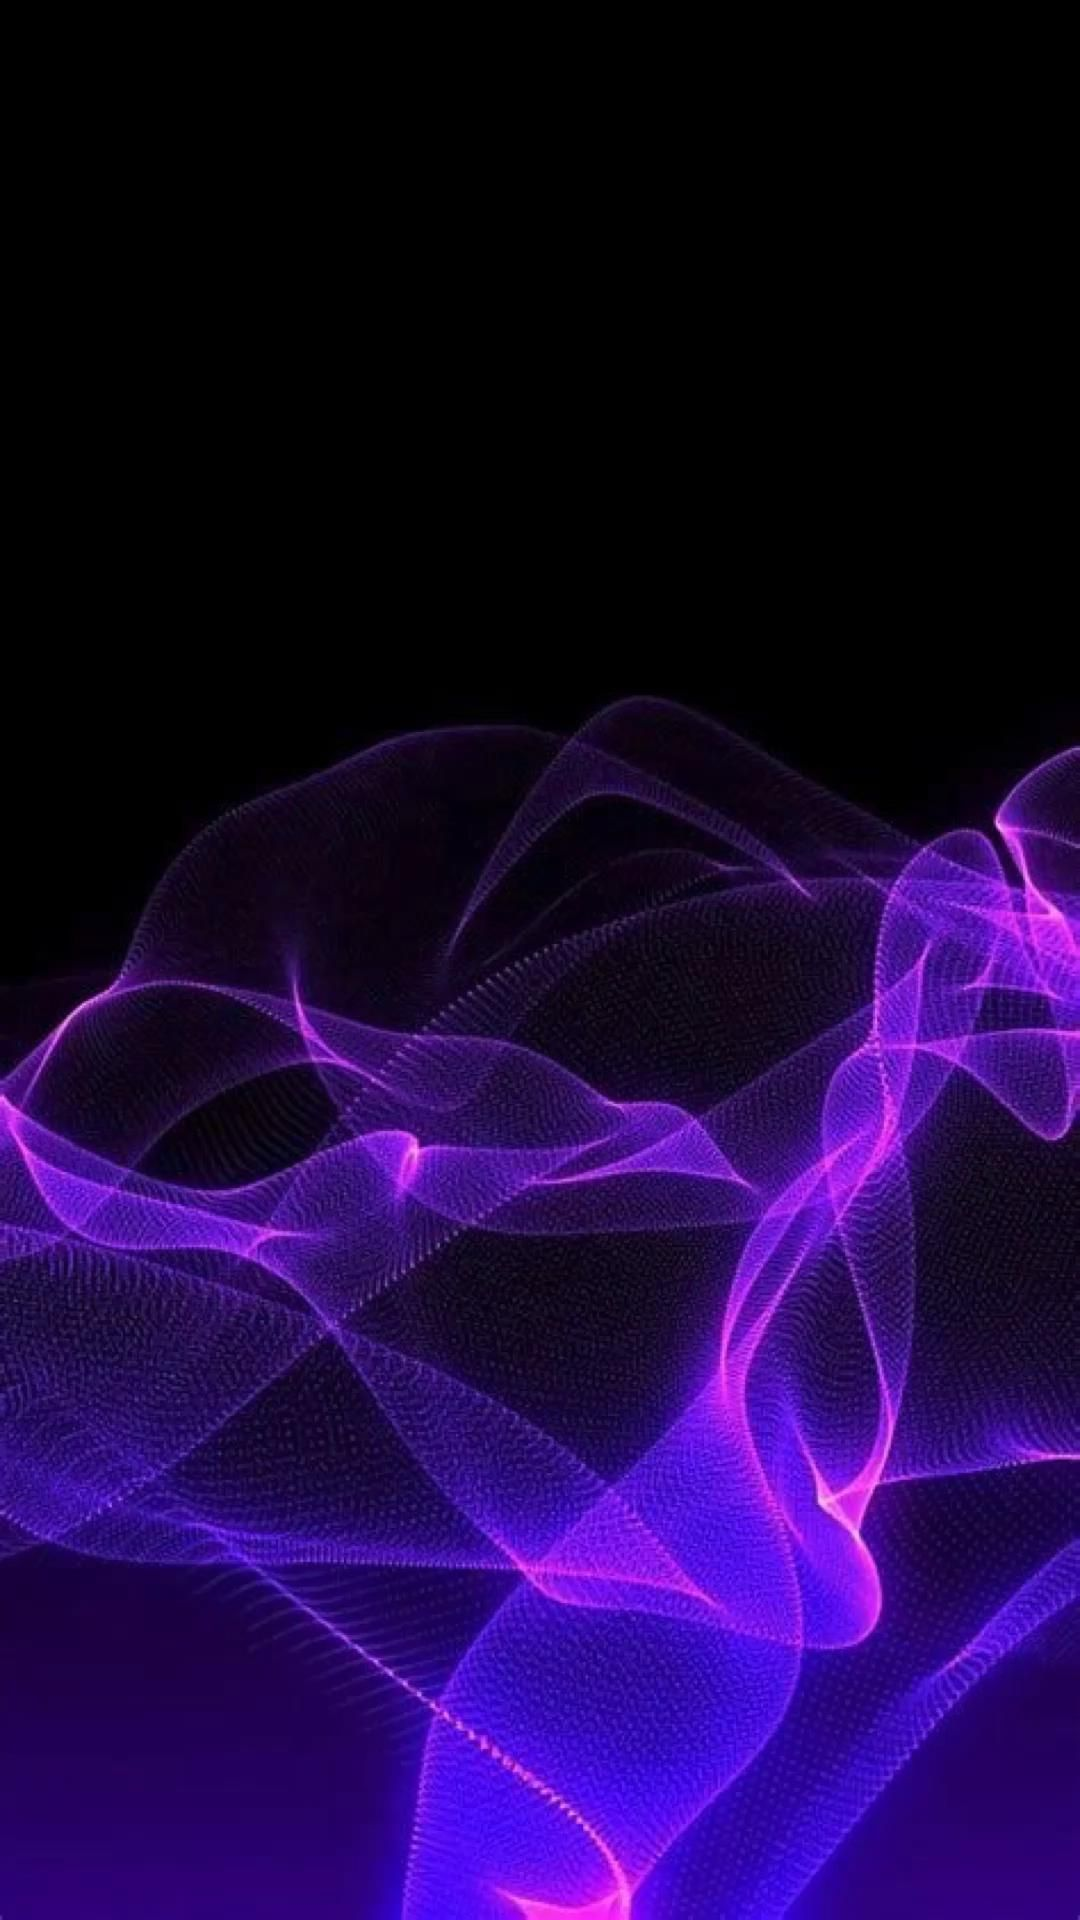

Reconstruct the res/layout file that produces this screen, plus the resources it refers to.
<!-- AndroidManifest.xml: application theme Theme.AppCompat.Light.NoActionBar -->
<!-- res/layout/activity_main.xml -->
<?xml version="1.0" encoding="utf-8"?>
<RelativeLayout xmlns:android="http://schemas.android.com/apk/res/android"
    xmlns:tools="http://schemas.android.com/tools"
    android:layout_width="match_parent"
    android:layout_height="match_parent"
    android:background="@drawable/background"
    tools:context=".MainActivity">

    <ListView
        android:id="@+id/listViewSong"
        android:layout_width="match_parent"
        android:layout_height="match_parent"
        android:divider="@android:color/transparent"
        android:dividerHeight="10sp"
        android:padding="8dp">

    </ListView>



</RelativeLayout>
<!-- resources referenced by this layout -->
<resources>
  <!-- drawable background: jpg bitmap (drawable, 143026 bytes) -->
</resources>
